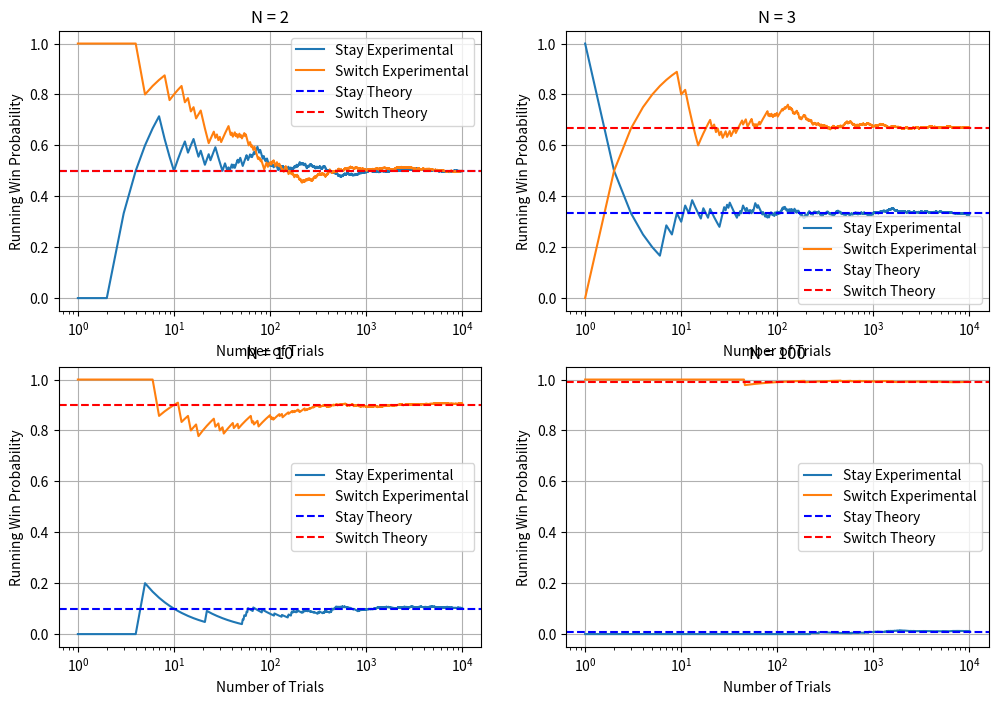

The matplotlib source for this figure:
import random
import numpy as np
import matplotlib.pyplot as plt

def montyHall(k=10000, seed = None):
    if k <= 0 or not isinstance(k, int):
        raise ValueError("k must be a positive integer")
    rng = np.random.default_rng(seed)
    N = [2, 3, 10, 100]
    fig, axs = plt.subplots(2, 2, figsize=(12, 8))
    axs = axs.flatten()
    for index, n in enumerate(N):
        numWinStay = 0
        numWinSwitch = 0
        switchHist = []
        stayHist = []
        for i in range(1, k+1): #Always Switch Case
            prize = rng.integers(0,n)
            choice = rng.integers(0,n)
            if prize != choice:
                numWinSwitch +=1
            switchHist.append(numWinSwitch / i)
        for j in range(1, k+1): #Always Stay Case
            prize = rng.integers(0,n)
            choice = rng.integers(0,n)
            if prize == choice:
                numWinStay += 1
            stayHist.append(numWinStay / j)
        stayTheory = 1/n
        switchTheory = 1 - 1/n
        stayExperimental = numWinStay / k
        switchExperimental = numWinSwitch / k
        print(f"N = {n}: \nStay Theory: {stayTheory}, Stay Experimental: {stayExperimental}\nSwitch Theory: {switchTheory}, Switch Experiment: {switchExperimental}")
        ax = axs[index]
        trials = range(1, k + 1, 1)

        ax.plot(trials, stayHist, label="Stay Experimental")
        ax.plot(trials, switchHist, label="Switch Experimental")
        ax.axhline(stayTheory, color="blue", linestyle="--",
                   label="Stay Theory")
        ax.axhline(switchTheory, color="red", linestyle="--",
                   label="Switch Theory")
        ax.set_xscale("log")
        ax.set_xlabel("Number of Trials")
        ax.set_ylabel("Running Win Probability")
        ax.set_title(f"N = {n}")
        ax.grid(True)
        ax.legend()

        
    plt.show()
if __name__ == "__main__":
    montyHall(seed = 22)
    
